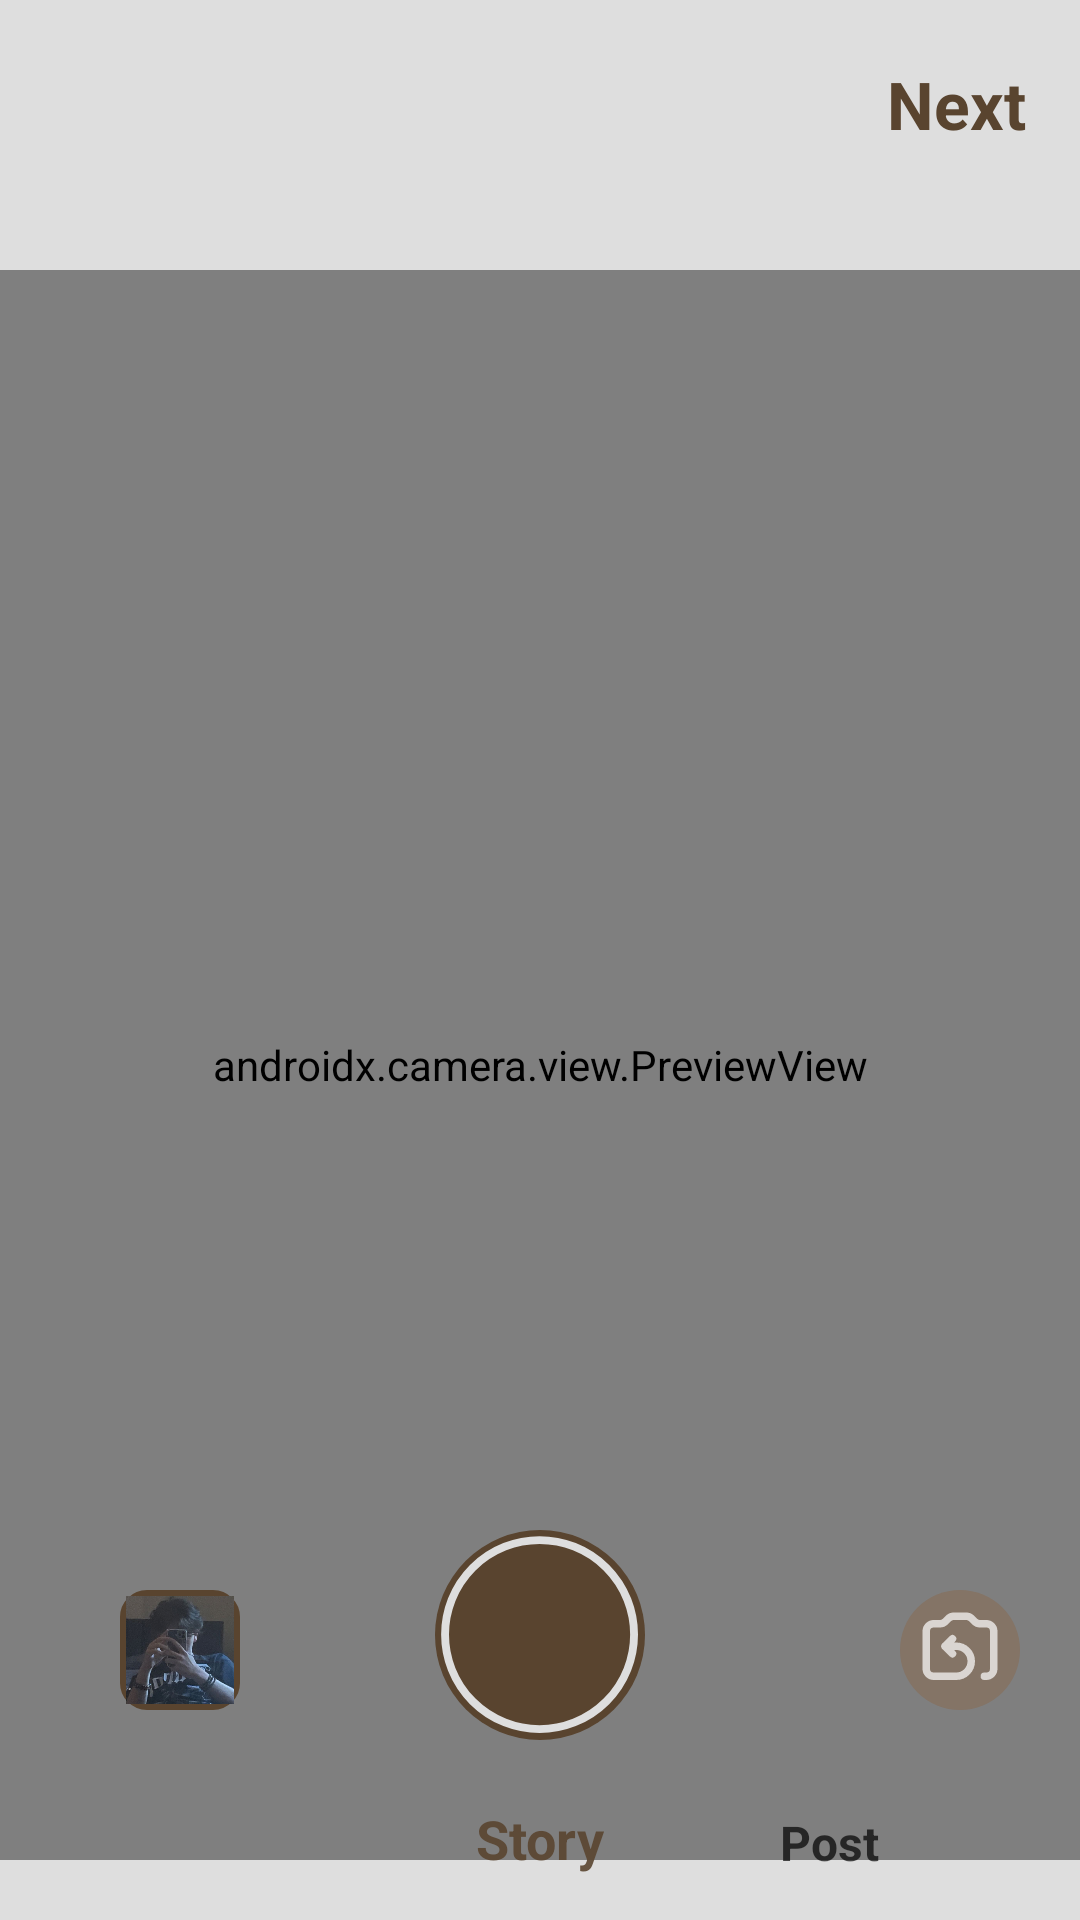

Layout XML and referenced resources for this Android screen:
<!-- AndroidManifest.xml: application theme Theme.I220916 -->
<!-- res/layout/activity_story_camera.xml -->
<?xml version="1.0" encoding="utf-8"?>
<RelativeLayout
    xmlns:android="http://schemas.android.com/apk/res/android"
    xmlns:app="http://schemas.android.com/apk/res-auto"
    xmlns:tools="http://schemas.android.com/tools"
    android:id="@+id/main"
    android:layout_width="match_parent"
    android:layout_height="match_parent"
    tools:context=".StoryCamera"
    android:background="#DEDEDE">

    <TextView
        android:id="@+id/H1"
        android:layout_width="wrap_content"
        android:layout_height="wrap_content"
        android:text="Next"
        android:textColor="#59442F"
        android:layout_marginTop="20dp"
        android:textSize="22dp"
        android:layout_alignParentEnd="true"
        android:layout_marginEnd="18dp"
        android:textStyle="bold"/>

    <ImageView
        android:id="@+id/cross_button"
        android:layout_width="35dp"
        android:layout_height="35dp"
        android:layout_alignParentStart="true"
        android:layout_alignBottom="@+id/H1"
        android:layout_marginStart="16dp"
        android:src="@drawable/cross_icon" />

    
    <androidx.camera.view.PreviewView
        android:id="@+id/cameraPreview"
        android:layout_width="match_parent"
        android:layout_height="530dp"
        android:layout_marginTop="90dp"/>

    
    <ImageView
        android:id="@+id/imageView"
        android:layout_width="match_parent"
        android:layout_height="530dp"
        android:layout_marginTop="90dp"
        android:scaleType="centerCrop"
        android:background="#DDDDDD"
        android:visibility="gone"/>

    
    <VideoView
        android:id="@+id/videoPreview"
        android:layout_width="match_parent"
        android:layout_height="530dp"
        android:layout_marginTop="90dp"
        android:scaleType="centerCrop"
        android:visibility="gone"
        android:background="#DDDDDD"/>

    
    <ImageView
        android:id="@+id/camera_button"
        android:layout_width="70dp"
        android:layout_height="70dp"
        android:layout_alignParentBottom="true"
        android:layout_centerHorizontal="true"
        android:layout_marginBottom="60dp"
        android:src="@drawable/camera_sutter_btn" />

    
    <ImageView
        android:id="@+id/gallery_preview"
        android:layout_width="40dp"
        android:layout_height="40dp"
        android:layout_alignParentBottom="true"
        android:layout_marginBottom="70dp"
        android:layout_marginLeft="40dp"
        android:src="@drawable/affan_pfp"
        android:background="@drawable/rounded_brown_border"
        android:scaleType="centerCrop"
        android:padding="2dp"/>

    
    <ImageView
        android:id="@+id/flip_cam"
        android:layout_width="40dp"
        android:layout_height="40dp"
        android:layout_alignParentBottom="true"
        android:layout_marginBottom="70dp"
        android:layout_marginLeft="300dp"
        android:padding="5dp"
        android:background="@drawable/circle_icon_bg"
        android:src="@drawable/cam_flip_icon" />

    
    <TextView
        android:layout_width="wrap_content"
        android:layout_height="wrap_content"
        android:text="Story"
        android:textColor="#59442F"
        android:layout_marginTop="20dp"
        android:textSize="18dp"
        android:layout_alignParentBottom="true"
        android:layout_centerHorizontal="true"
        android:layout_marginBottom="15dp"
        android:alpha="0.9"
        android:textStyle="bold"/>

    
    <TextView
        android:layout_width="wrap_content"
        android:layout_height="wrap_content"
        android:text="Post"
        android:textColor="#000000"
        android:layout_marginTop="20dp"
        android:textSize="16dp"
        android:layout_alignParentBottom="true"
        android:layout_marginLeft="260dp"
        android:layout_marginBottom="15dp"
        android:alpha="0.7"
        android:textStyle="bold"/>

</RelativeLayout>
<!-- resources referenced by this layout -->
<resources>
  <!-- drawable affan_pfp: jpg bitmap (drawable, 40284 bytes) -->
  <!-- drawable cam_flip_icon (drawable) -->
  <vector xmlns:android="http://schemas.android.com/apk/res/android"
      android:width="800dp"
      android:height="800dp"
      android:viewportWidth="24"
      android:viewportHeight="24">
    <path
        android:pathData="M18.5,19H19C20.105,19 21,18.105 21,17L21,7C21,5.895 20.105,5 19,5H17.328C16.798,5 16.289,4.789 15.914,4.414L15.086,3.586C14.711,3.211 14.202,3 13.672,3H10.328C9.798,3 9.289,3.211 8.914,3.586L8.086,4.414C7.711,4.789 7.202,5 6.672,5H5C3.895,5 3,5.895 3,7V17C3,18.105 3.895,19 5,19H11C13.209,19 15,17.209 15,15C15,12.791 13.209,11 11,11H8M8,11L10,9M8,11L10,13"
        android:strokeLineJoin="round"
        android:strokeWidth="2"
        android:strokeAlpha="0.7"
        android:fillColor="#00000000"
        android:strokeColor="#FFFFFf"
        android:strokeLineCap="round"/>
  </vector>
  <!-- drawable camera_sutter_btn (drawable) -->
  <layer-list xmlns:android="http://schemas.android.com/apk/res/android">
      <item>
          <shape android:shape="oval">
              <solid android:color="#59442F"/>
              <size android:width="80dp" android:height="80dp"/>
          </shape>
      </item>
      <item android:gravity="center">
          <shape android:shape="oval">
              <solid android:color="#59442F"/>
              <stroke android:width="3dp" android:color="#DEDEDE"/>
              <size android:width="75dp" android:height="75dp"/>
          </shape>
      </item>
  </layer-list>
  <!-- drawable circle_icon_bg (drawable) -->
  <?xml version="1.0" encoding="utf-8"?>
  <shape xmlns:android="http://schemas.android.com/apk/res/android"
      android:shape="oval">
      <solid android:color="#847466" />
  </shape>
  <!-- drawable rounded_brown_border (drawable) -->
  <shape xmlns:android="http://schemas.android.com/apk/res/android">
      <solid android:color="@android:color/transparent"/>
      <stroke
          android:width="2dp"
          android:color="#59442F"/> 
      <corners android:radius="8dp"/> 
  </shape>
  <style name="Theme.I220916" parent="Base.Theme.I220916" />
  <style name="Base.Theme.I220916" parent="Theme.Material3.DayNight.NoActionBar">
          
          
      </style>
</resources>
